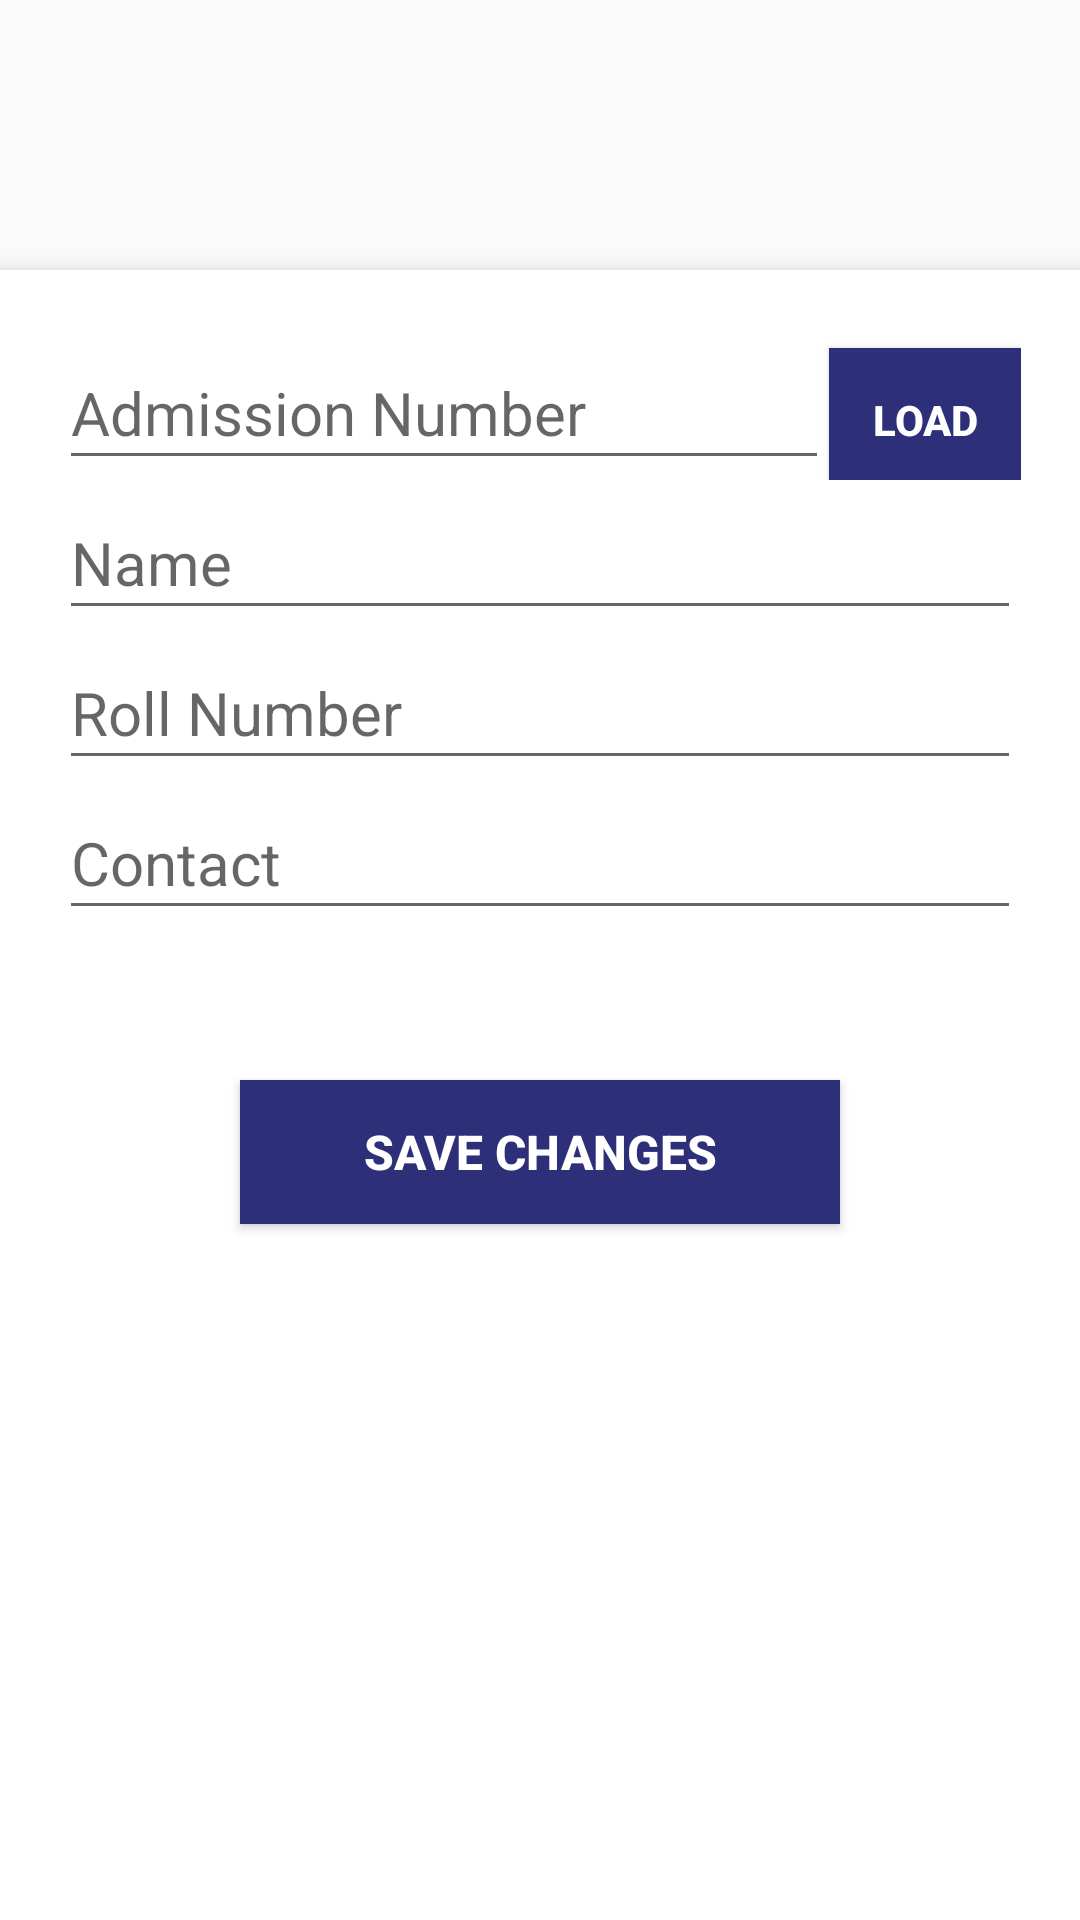

Write the Android layout XML for this screen, with the resource values it uses.
<!-- AndroidManifest.xml: application theme AppTheme -->
<!-- res/layout/activity_edit__student.xml -->
<?xml version="1.0" encoding="utf-8"?>
<RelativeLayout xmlns:android="http://schemas.android.com/apk/res/android"
    xmlns:tools="http://schemas.android.com/tools"
    android:layout_width="match_parent"
    android:layout_height="match_parent"
    android:paddingBottom="@dimen/activity_vertical_margin"
    android:paddingLeft="@dimen/activity_horizontal_margin"
    android:paddingRight="@dimen/activity_horizontal_margin"
    android:paddingTop="@dimen/activity_vertical_margin">


    <LinearLayout
        android:layout_width="match_parent"
        android:padding="20dp"
        android:orientation="vertical"
        android:background="#ffffff"
        android:layout_marginTop="90dp"
        android:elevation="5dp"
        android:layout_height="match_parent">
        <LinearLayout
            android:layout_width="match_parent"
            android:layout_height="wrap_content"
            android:weightSum="10"
            android:orientation="horizontal">
            <EditText
                android:layout_width="match_parent"
                android:layout_height="50dp"
                android:id="@+id/register_"
                android:layout_weight="2"
                android:hint="Admission Number"
                android:textSize="20sp"
                android:paddingBottom="5dp" />
            <Button
                android:layout_width="match_parent"
                android:layout_height="wrap_content"
                android:layout_weight="8"
                android:text="LOAD"
                android:textColor="#ffffff"
                android:textStyle="bold"
                android:background="@color/colorPrimary"
                android:id="@+id/loadForEdit"
                />
        </LinearLayout>

        <EditText
            android:layout_width="match_parent"
            android:layout_height="50dp"
            android:id="@+id/edit_name_"
            android:hint="Name"
            android:textSize="20sp"
            android:paddingBottom="5dp" />
        <EditText
            android:layout_width="match_parent"
            android:layout_height="50dp"
            android:id="@+id/roll_"
            android:inputType="numberDecimal"
            android:hint="Roll Number"
            android:textSize="20sp"
            android:paddingBottom="5dp" />
        <EditText
            android:layout_width="match_parent"
            android:layout_height="50dp"
            android:id="@+id/contact_"
            android:inputType="phone"
            android:hint="Contact"
            android:textSize="20sp"
            android:paddingBottom="5dp" />

        <Button
            android:layout_width="200dp"
            android:layout_height="wrap_content"
            android:layout_marginTop="50dp"
            android:text="SAVE CHANGES"
            android:textColor="#ffffff"
            android:textStyle="bold"
            android:background="@color/colorPrimary"
            android:textSize="16dp"
            android:id="@+id/buttonSAVEEDITS"
            android:layout_gravity="center_horizontal" />
    </LinearLayout>




</RelativeLayout>
<!-- resources referenced by this layout -->
<resources>
  <color name="colorPrimary">#2d2f79</color>
  <style name="AppTheme" parent="Theme.AppCompat.Light.DarkActionBar">
          
          <item name="colorPrimary">@color/colorPrimary</item>
          <item name="colorPrimaryDark">@color/colorPrimaryDark</item>
          <item name="colorAccent">@color/colorAccent</item>
      </style>
  <color name="colorPrimaryDark">#18a15e</color>
  <color name="colorAccent">#FF4081</color>
</resources>
